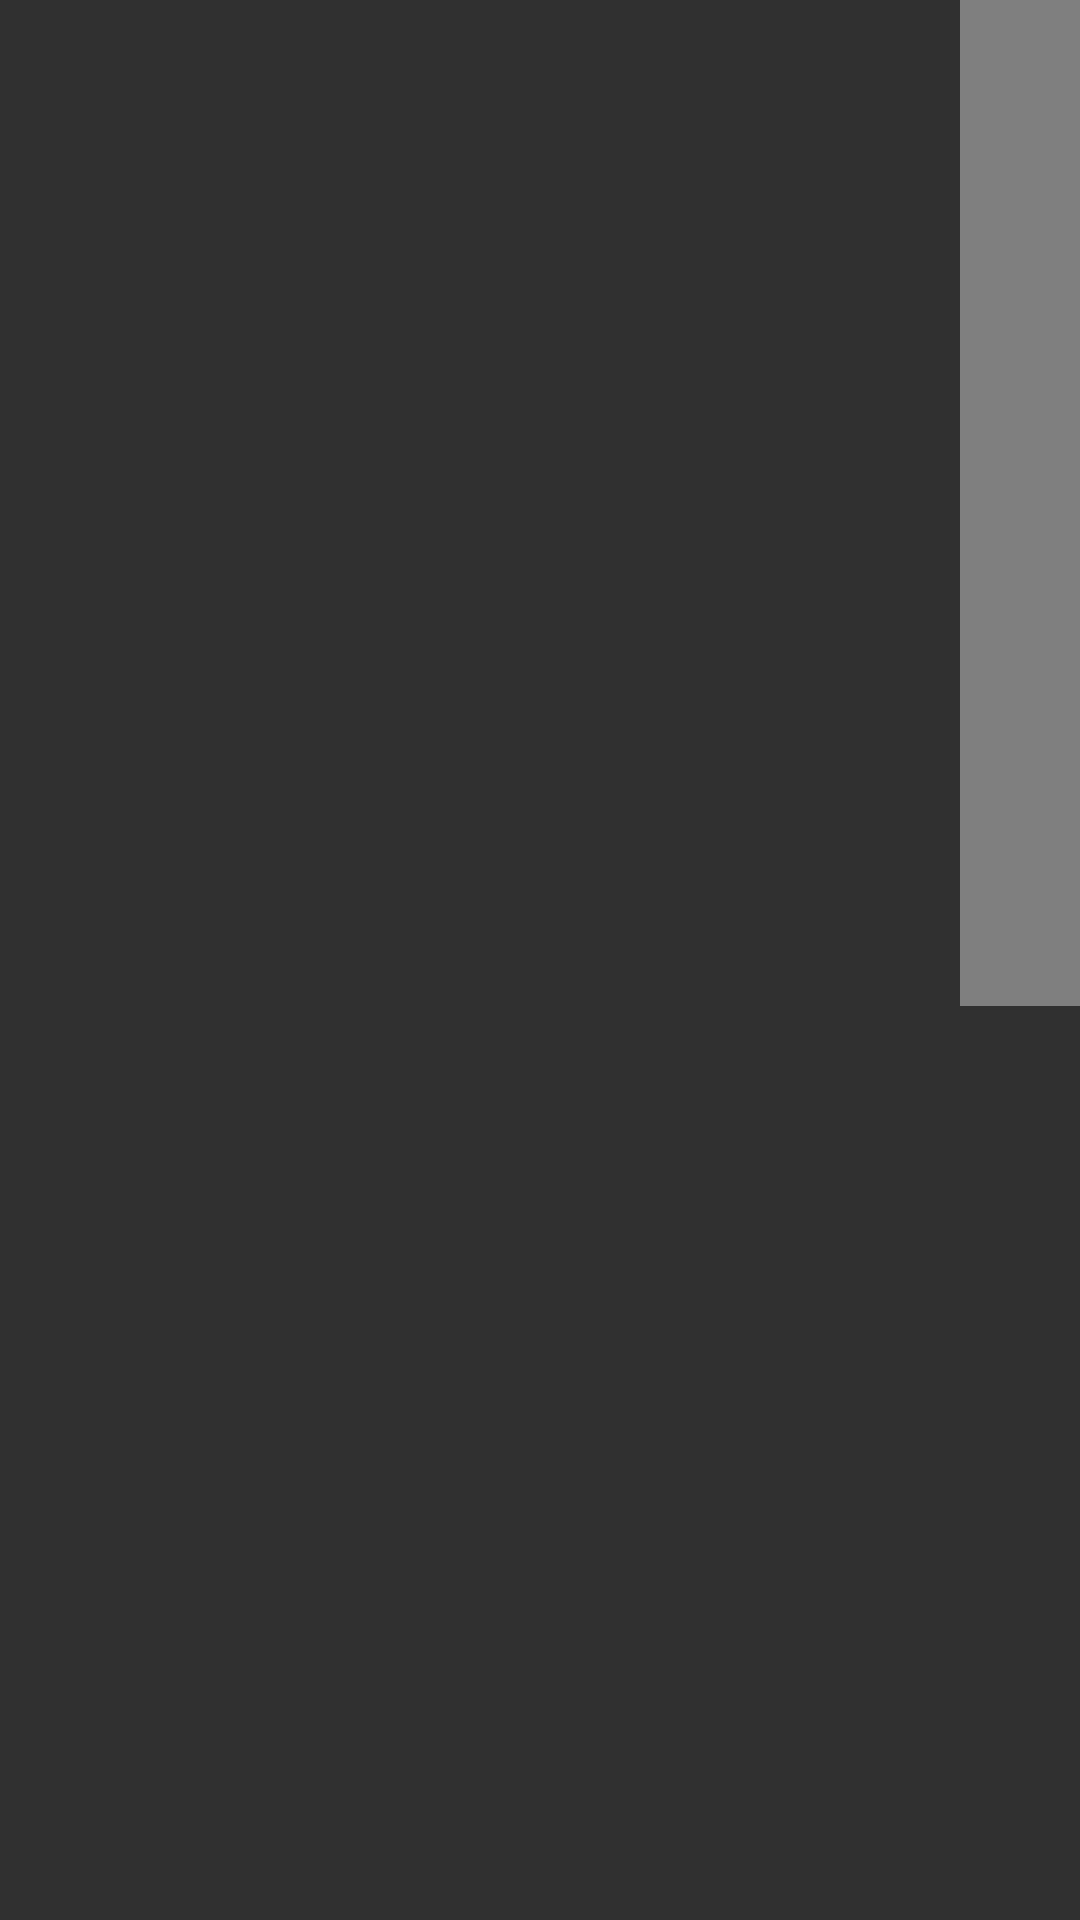

Produce the Android XML layout that renders to this screen, including the resource entries it uses.
<!-- AndroidManifest.xml: application theme AppTheme -->
<!-- res/layout/fragment_screen_capture.xml -->
<?xml version="1.0" encoding="utf-8"?>
<LinearLayout xmlns:android="http://schemas.android.com/apk/res/android"
    android:id="@+id/LinearLayout"
    android:layout_width="match_parent"
    android:layout_height="match_parent"
    android:orientation="horizontal">

    <LinearLayout
        android:id="@+id/FrameLayout"
        android:layout_width="1920px"
        android:layout_height="1080px"
        android:layout_marginTop="-75px">

        <SurfaceView
            android:id="@+id/surface"
            android:layout_width="1920px"
            android:layout_height="1080px"
            android:layout_marginLeft="960px"
            android:layout_marginTop="0px" />
    </LinearLayout>

    <Button
        android:id="@+id/toggle"
        android:layout_width="wrap_content"
        android:layout_height="wrap_content"
        android:layout_gravity="top"
        android:text="" />

</LinearLayout>
<!-- resources referenced by this layout -->
<resources>
  <style name="AppTheme" parent="Theme.AppCompat.NoActionBar">
          <item name="windowNoTitle">true</item>
          <item name="android:windowIsTranslucent">false</item>
          <item name="colorPrimary">@color/colorPrimary</item>
          <item name="colorPrimaryDark">@color/colorPrimaryDark</item>
          <item name="colorAccent">@color/colorAccent</item>
          <item name="android:textAllCaps">false</item>
      </style>
  <color name="colorPrimary">#9e57b4</color>
  <color name="colorPrimaryDark">#560f5b</color>
  <color name="colorAccent">#9e57b4</color>
</resources>
